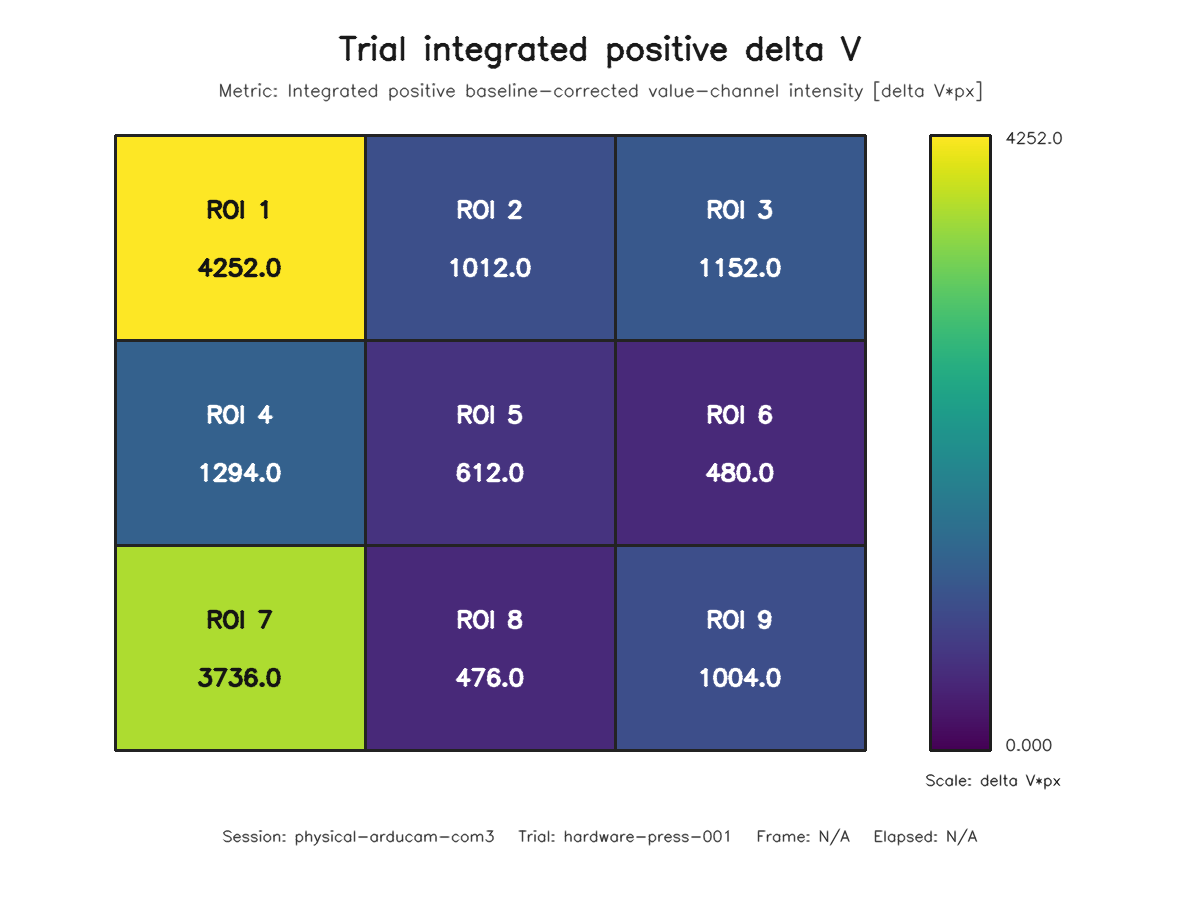

The file beside this chart, header and first rows:
roi, row, column, value
1, 1, 1, 4252
2, 1, 2, 1012
3, 1, 3, 1152
4, 2, 1, 1294
5, 2, 2, 612.0
6, 2, 3, 480.0
7, 3, 1, 3736
8, 3, 2, 476.0
9, 3, 3, 1004
